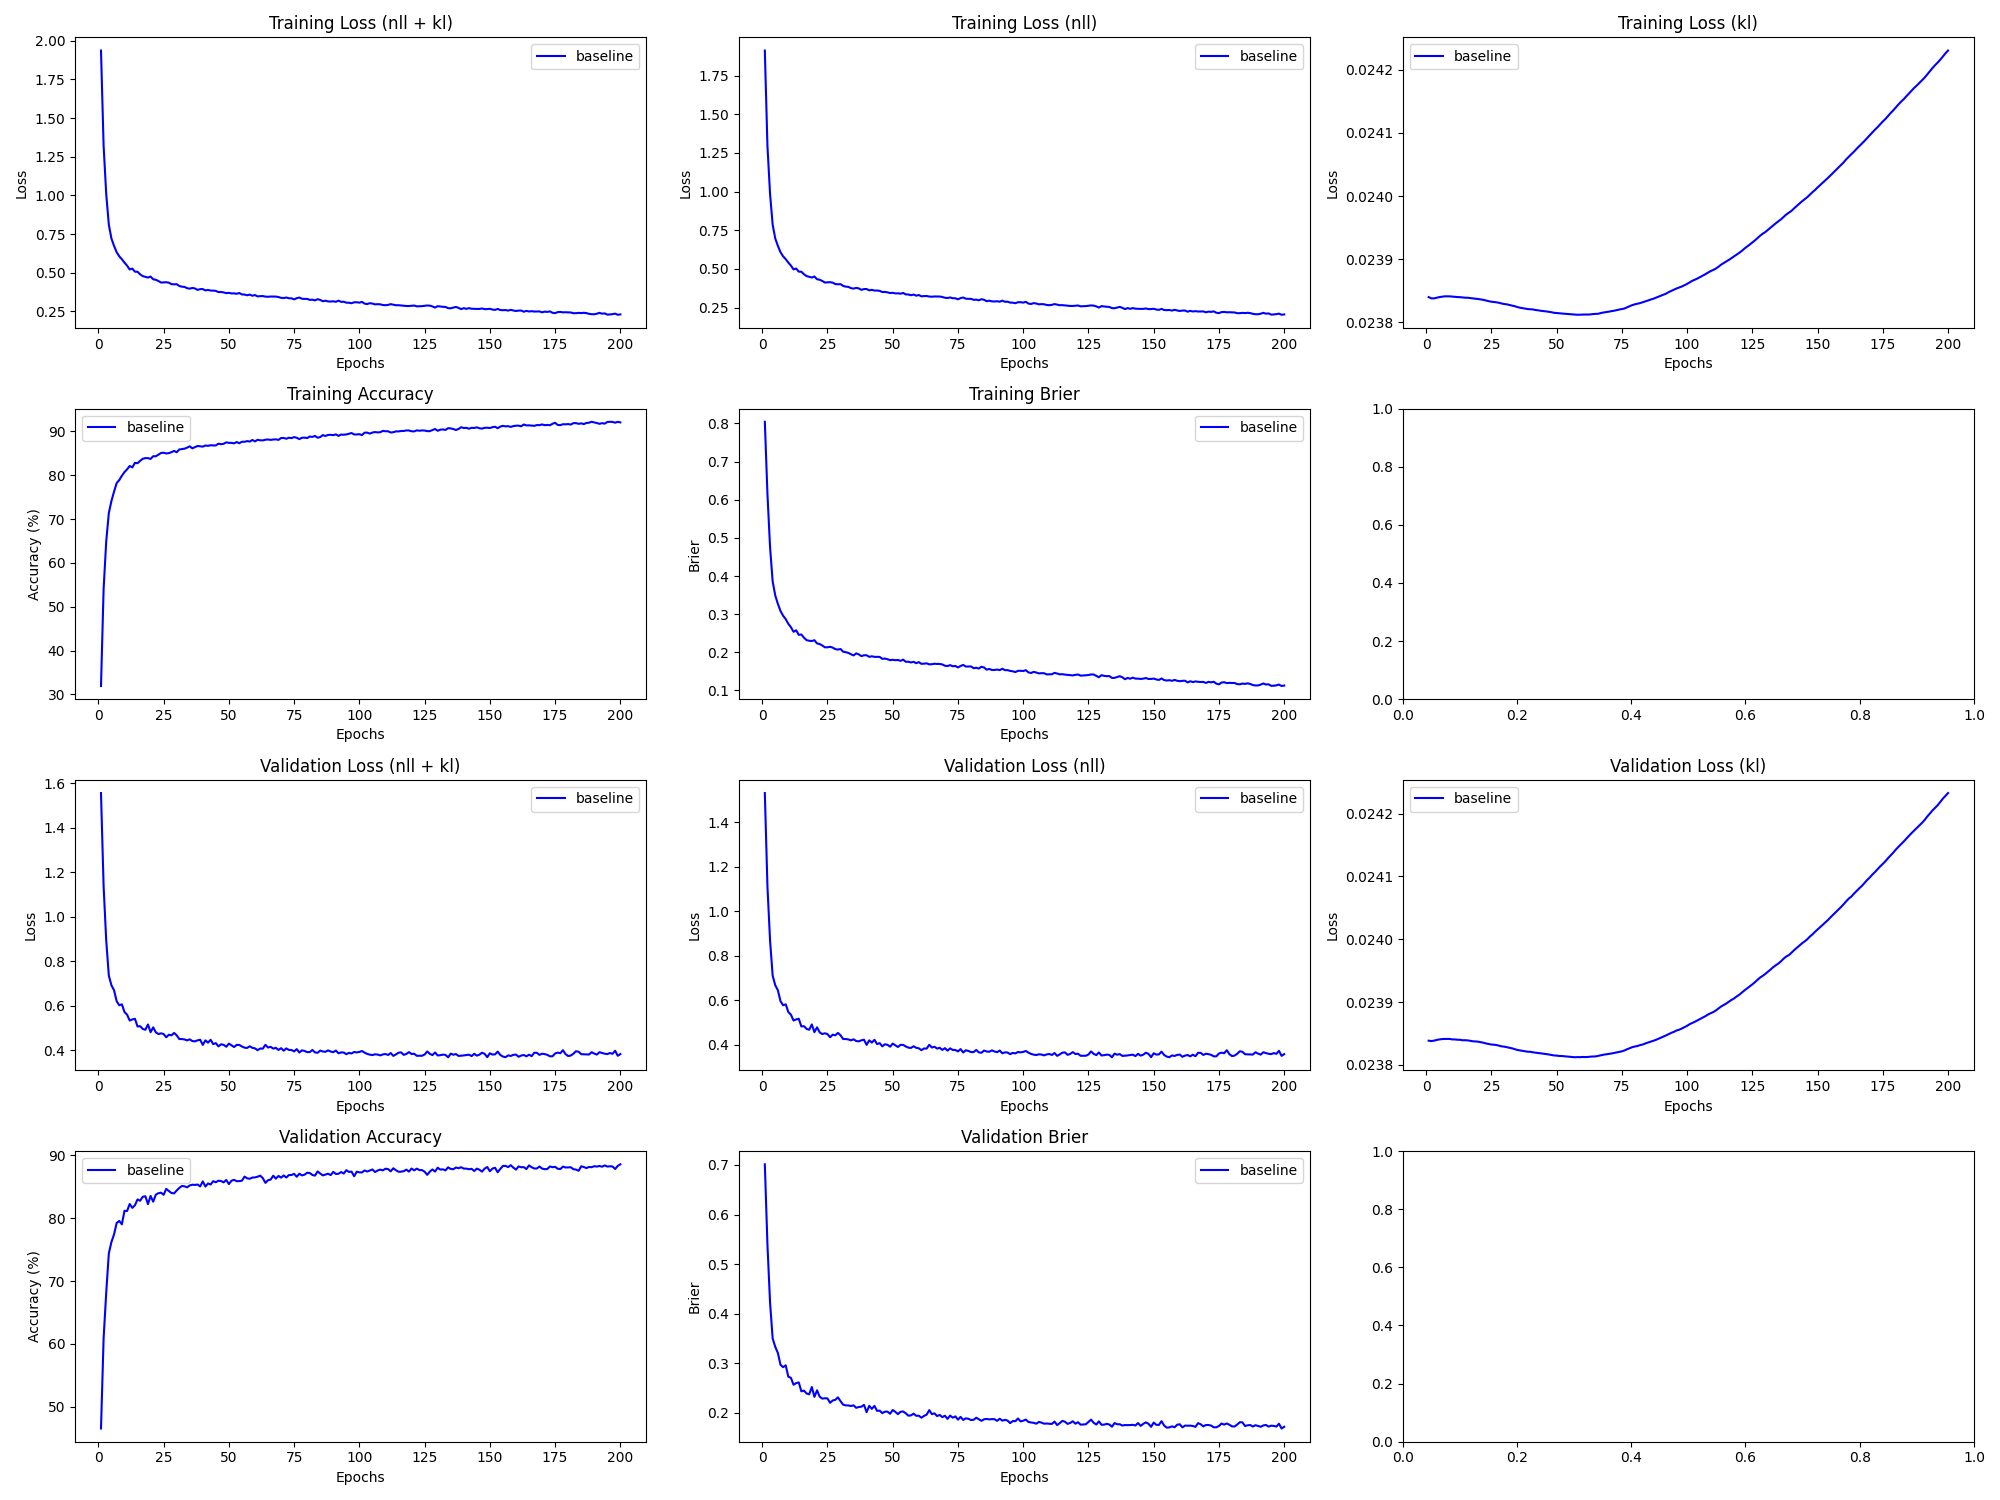

The data file committed next to this chart (first rows):
epoch, train_loss_total, train_loss_nll, train_loss_kl, train_loss_penalty, train_acc, train_brier, val_loss_total, val_loss_nll, val_loss_kl, val_loss_penalty, val_acc, val_brier, param_count
1, 1.936, 1.912, 0.02384, 0.0, 31.93, 0.8041, 1.555, 1.532, 0.02384, 0.0, 46.55, 0.7014, 90836
2, 1.32, 1.296, 0.02384, 0.0, 54.04, 0.6154, 1.137, 1.113, 0.02384, 0.0, 60.92, 0.5395, 90836
3, 1.01, 0.9857, 0.02384, 0.0, 64.89, 0.476, 0.8934, 0.8695, 0.02384, 0.0, 68.15, 0.4228, 90836
4, 0.8103, 0.7865, 0.02384, 0.0, 71.4, 0.3855, 0.7348, 0.7109, 0.02384, 0.0, 74.42, 0.3501, 90836
5, 0.7208, 0.697, 0.02384, 0.0, 74.13, 0.3488, 0.6914, 0.6675, 0.02384, 0.0, 76.23, 0.3333, 90836
6, 0.6736, 0.6497, 0.02384, 0.0, 76.26, 0.3268, 0.669, 0.6451, 0.02384, 0.0, 77.43, 0.3208, 90836
7, 0.6325, 0.6086, 0.02384, 0.0, 78.21, 0.3084, 0.6201, 0.5962, 0.02384, 0.0, 79.25, 0.297, 90836
8, 0.6059, 0.582, 0.02384, 0.0, 78.9, 0.2959, 0.6015, 0.5777, 0.02384, 0.0, 79.58, 0.2923, 90836
9, 0.5873, 0.5635, 0.02384, 0.0, 79.89, 0.287, 0.6058, 0.582, 0.02384, 0.0, 79.04, 0.296, 90836
10, 0.5652, 0.5414, 0.02384, 0.0, 80.72, 0.2748, 0.5713, 0.5475, 0.02384, 0.0, 81.19, 0.2731, 90836
11, 0.5456, 0.5218, 0.02384, 0.0, 81.34, 0.2658, 0.5591, 0.5352, 0.02384, 0.0, 81.17, 0.2707, 90836
12, 0.5209, 0.4971, 0.02384, 0.0, 82.12, 0.2538, 0.5329, 0.5091, 0.02384, 0.0, 82.28, 0.2569, 90836
13, 0.5268, 0.503, 0.02384, 0.0, 81.79, 0.2578, 0.5378, 0.514, 0.02384, 0.0, 81.66, 0.2601, 90836
14, 0.5066, 0.4827, 0.02384, 0.0, 82.83, 0.2458, 0.5409, 0.517, 0.02384, 0.0, 82.08, 0.2616, 90836
15, 0.5062, 0.4824, 0.02384, 0.0, 82.75, 0.2467, 0.5063, 0.4824, 0.02384, 0.0, 83.0, 0.2436, 90836
16, 0.4895, 0.4656, 0.02384, 0.0, 83.29, 0.2383, 0.5077, 0.4838, 0.02384, 0.0, 82.79, 0.2451, 90836
17, 0.478, 0.4541, 0.02384, 0.0, 83.76, 0.232, 0.4952, 0.4714, 0.02384, 0.0, 83.42, 0.2393, 90836
18, 0.4734, 0.4495, 0.02384, 0.0, 83.9, 0.2303, 0.4913, 0.4675, 0.02384, 0.0, 83.51, 0.2375, 90836
19, 0.4686, 0.4448, 0.02384, 0.0, 83.91, 0.2296, 0.5153, 0.4914, 0.02384, 0.0, 82.25, 0.2523, 90836
20, 0.4752, 0.4514, 0.02384, 0.0, 83.72, 0.2318, 0.4806, 0.4568, 0.02384, 0.0, 83.56, 0.2325, 90836
21, 0.4574, 0.4336, 0.02384, 0.0, 84.34, 0.2234, 0.5023, 0.4785, 0.02384, 0.0, 82.64, 0.2456, 90836
22, 0.4544, 0.4305, 0.02384, 0.0, 84.33, 0.2217, 0.48, 0.4562, 0.02384, 0.0, 83.76, 0.2328, 90836
23, 0.4463, 0.4225, 0.02383, 0.0, 84.7, 0.218, 0.4721, 0.4483, 0.02383, 0.0, 83.99, 0.2289, 90836
24, 0.4364, 0.4126, 0.02383, 0.0, 85.07, 0.2132, 0.4755, 0.4516, 0.02383, 0.0, 84.08, 0.2296, 90836
25, 0.4372, 0.4133, 0.02383, 0.0, 85.14, 0.2132, 0.4721, 0.4483, 0.02383, 0.0, 83.74, 0.2292, 90836
26, 0.4384, 0.4146, 0.02383, 0.0, 84.97, 0.2145, 0.4578, 0.4339, 0.02383, 0.0, 84.68, 0.2205, 90836
27, 0.4355, 0.4117, 0.02383, 0.0, 85.05, 0.2124, 0.4692, 0.4454, 0.02383, 0.0, 84.33, 0.2251, 90836
28, 0.4261, 0.4023, 0.02383, 0.0, 85.27, 0.2084, 0.4665, 0.4427, 0.02383, 0.0, 84.03, 0.2264, 90836
29, 0.4249, 0.401, 0.02383, 0.0, 85.55, 0.2072, 0.4771, 0.4533, 0.02383, 0.0, 83.97, 0.2315, 90836
30, 0.4259, 0.402, 0.02383, 0.0, 85.25, 0.2088, 0.4666, 0.4428, 0.02383, 0.0, 84.42, 0.2238, 90836
31, 0.4144, 0.3906, 0.02383, 0.0, 85.87, 0.2017, 0.4497, 0.4259, 0.02383, 0.0, 84.83, 0.2167, 90836
32, 0.4096, 0.3857, 0.02383, 0.0, 85.97, 0.2004, 0.4498, 0.426, 0.02383, 0.0, 85.14, 0.2153, 90836
33, 0.4083, 0.3845, 0.02383, 0.0, 86.06, 0.1985, 0.448, 0.4242, 0.02383, 0.0, 85.08, 0.2152, 90836
34, 0.3999, 0.3761, 0.02383, 0.0, 86.3, 0.195, 0.4437, 0.4199, 0.02382, 0.0, 84.93, 0.214, 90836
35, 0.397, 0.3732, 0.02382, 0.0, 86.6, 0.1919, 0.4484, 0.4246, 0.02382, 0.0, 85.22, 0.2154, 90836
36, 0.4016, 0.3778, 0.02382, 0.0, 86.14, 0.1972, 0.4408, 0.417, 0.02382, 0.0, 85.34, 0.2103, 90836
37, 0.3984, 0.3745, 0.02382, 0.0, 86.41, 0.1947, 0.4394, 0.4155, 0.02382, 0.0, 85.31, 0.212, 90836
38, 0.3887, 0.3649, 0.02382, 0.0, 86.67, 0.19, 0.4439, 0.4201, 0.02382, 0.0, 85.38, 0.2126, 90836
39, 0.394, 0.3702, 0.02382, 0.0, 86.61, 0.1923, 0.4466, 0.4228, 0.02382, 0.0, 85.07, 0.2163, 90836
40, 0.3942, 0.3703, 0.02382, 0.0, 86.53, 0.1923, 0.4234, 0.3996, 0.02382, 0.0, 85.88, 0.2015, 90836
41, 0.3857, 0.3619, 0.02382, 0.0, 86.79, 0.1881, 0.4439, 0.4201, 0.02382, 0.0, 85.05, 0.2144, 90836
42, 0.3888, 0.365, 0.02382, 0.0, 86.7, 0.1896, 0.4336, 0.4098, 0.02382, 0.0, 85.54, 0.2082, 90836
43, 0.3845, 0.3606, 0.02382, 0.0, 86.85, 0.1882, 0.4464, 0.4225, 0.02382, 0.0, 85.38, 0.2142, 90836
44, 0.3844, 0.3605, 0.02382, 0.0, 86.79, 0.1881, 0.4269, 0.4031, 0.02382, 0.0, 85.91, 0.2042, 90836
45, 0.3826, 0.3588, 0.02382, 0.0, 86.8, 0.188, 0.4314, 0.4076, 0.02382, 0.0, 85.73, 0.2047, 90836
46, 0.3746, 0.3508, 0.02382, 0.0, 87.21, 0.1829, 0.4169, 0.393, 0.02382, 0.0, 85.97, 0.1997, 90836
47, 0.3755, 0.3517, 0.02382, 0.0, 87.09, 0.1837, 0.4262, 0.4024, 0.02382, 0.0, 85.92, 0.2026, 90836
48, 0.3727, 0.3489, 0.02382, 0.0, 87.18, 0.182, 0.4237, 0.3999, 0.02382, 0.0, 85.72, 0.2027, 90836
49, 0.368, 0.3442, 0.02382, 0.0, 87.51, 0.1794, 0.4152, 0.3914, 0.02381, 0.0, 86.1, 0.1984, 90836
50, 0.3699, 0.3461, 0.02381, 0.0, 87.38, 0.1805, 0.4292, 0.4054, 0.02381, 0.0, 85.44, 0.206, 90836
51, 0.3661, 0.3423, 0.02381, 0.0, 87.39, 0.1794, 0.4215, 0.3976, 0.02381, 0.0, 85.98, 0.2022, 90836
52, 0.3664, 0.3426, 0.02381, 0.0, 87.27, 0.18, 0.4139, 0.3901, 0.02381, 0.0, 86.12, 0.1976, 90836
53, 0.364, 0.3402, 0.02381, 0.0, 87.58, 0.1777, 0.4236, 0.3998, 0.02381, 0.0, 85.9, 0.2024, 90836
54, 0.3687, 0.3449, 0.02381, 0.0, 87.3, 0.1809, 0.4232, 0.3994, 0.02381, 0.0, 85.92, 0.203, 90836
55, 0.3595, 0.3357, 0.02381, 0.0, 87.64, 0.1752, 0.4162, 0.3924, 0.02381, 0.0, 85.98, 0.1993, 90836
56, 0.3588, 0.335, 0.02381, 0.0, 87.63, 0.1754, 0.411, 0.3872, 0.02381, 0.0, 86.63, 0.1945, 90836
57, 0.3542, 0.3304, 0.02381, 0.0, 87.79, 0.1735, 0.4098, 0.386, 0.02381, 0.0, 86.36, 0.1951, 90836
58, 0.3585, 0.3346, 0.02381, 0.0, 87.69, 0.1751, 0.4172, 0.3934, 0.02381, 0.0, 86.29, 0.1986, 90836
59, 0.3513, 0.3274, 0.02381, 0.0, 88.04, 0.1715, 0.4102, 0.3864, 0.02381, 0.0, 86.48, 0.1943, 90836
60, 0.3554, 0.3316, 0.02381, 0.0, 87.73, 0.1744, 0.408, 0.3842, 0.02381, 0.0, 86.5, 0.1944, 90836
... 140 more rows
